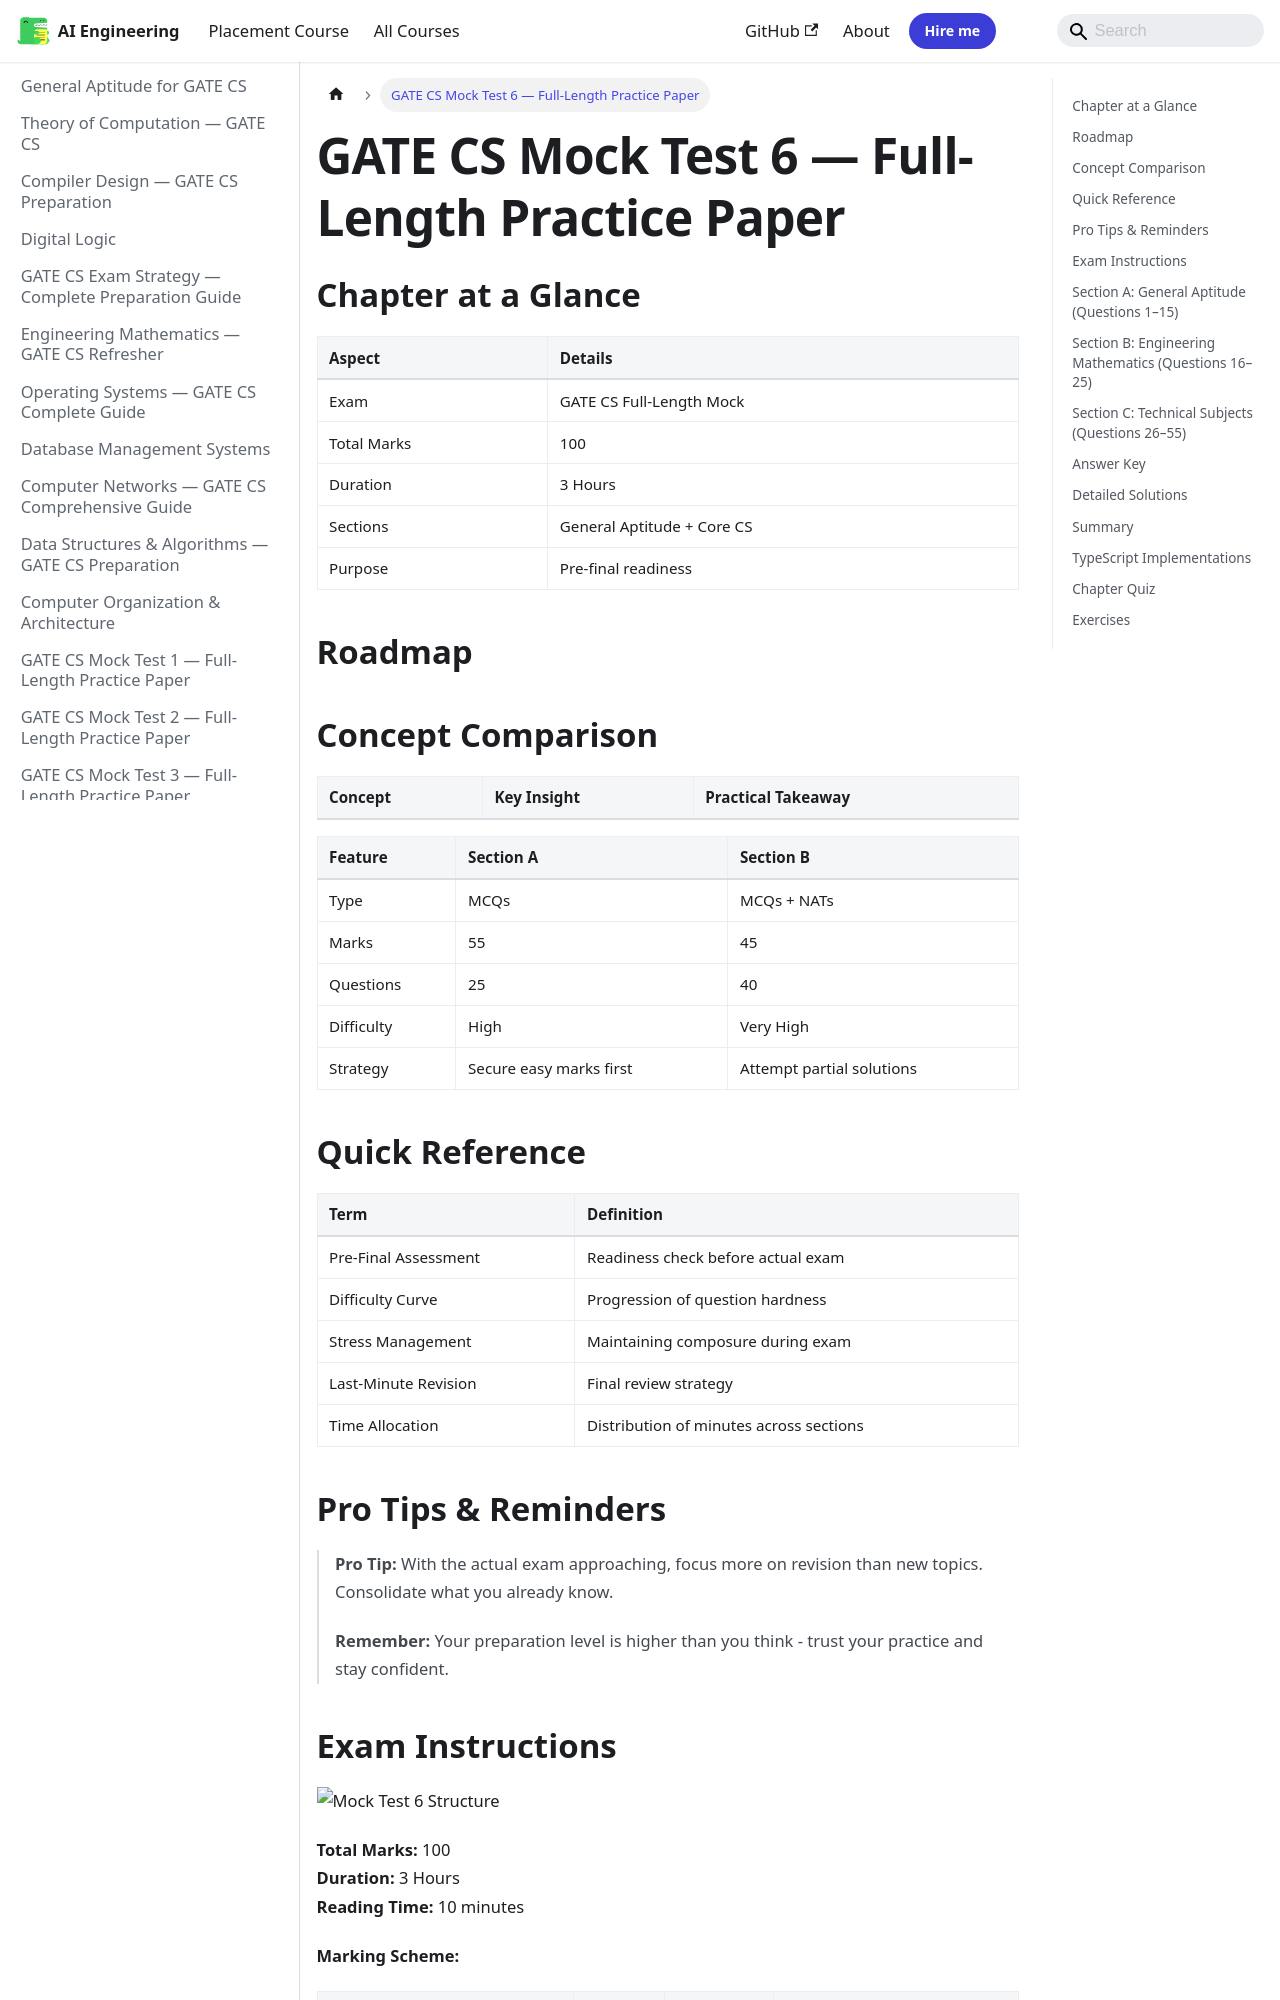

repository: Raushan666java/ai-engineering-journey · page: gate-cs-preparation/20-mock-test-6/index.html · generator: mkdocs

---
description: "Total Marks: 100 Duration: 3 Hours Reading Time: 10 minutes"
---
## Chapter at a Glance

| Aspect | Details |
|--------|---------|
| Exam | GATE CS Full-Length Mock |
| Total Marks | 100 |
| Duration | 3 Hours |
| Sections | General Aptitude + Core CS |
| Purpose | Pre-final readiness |

## Roadmap

```mermaid
flowchart LR
    A[GA Section A] --> B[Conceptual]
    C[GA Section B] --> D[Analytical]
    E[Core CS] --> F[Comprehensive]
    B --> G[Score]
    D --> G
    F --> G
    G --> H[Readiness Check]
```

## Concept Comparison

| Concept | Key Insight | Practical Takeaway |
|--------|-------------|-------------------|

| Feature | Section A | Section B |
|--- |--- |--- |
| Type | MCQs | MCQs + NATs |
| Marks | 55 | 45 |
| Questions | 25 | 40 |
| Difficulty | High | Very High |
| Strategy | Secure easy marks first | Attempt partial solutions |

## Quick Reference

| Term | Definition |
|--- |--- |
| Pre-Final Assessment | Readiness check before actual exam |
| Difficulty Curve | Progression of question hardness |
| Stress Management | Maintaining composure during exam |
| Last-Minute Revision | Final review strategy |
| Time Allocation | Distribution of minutes across sections |

## Pro Tips & Reminders

> **Pro Tip:** With the actual exam approaching, focus more on revision than new topics. Consolidate what you already know.
>
> **Remember:** Your preparation level is higher than you think - trust your practice and stay confident.


## Exam Instructions

![Mock Test 6 Structure](https://raw.githubusercontent.com/Raushan666java/ai-engineering-journey/main/docs/assets/images/diagrams/gate-cs-preparation/20-mock-test-6.png)

**Total Marks:** 100  
**Duration:** 3 Hours  
**Reading Time:** 10 minutes

**Marking Scheme:**

| Questions | Type | Marks | Negative Marking |
|-----------|------|-------|-----------------|
| Q1–Q10 (GA) | MCQ | 1 each | −1/3 |
| Q11–Q15 (GA) | MCQ | 2 each | −2/3 |
| Q16–Q20 (Math) | MCQ | 1 each | −1/3 |
| Q21–Q25 (Math) | MCQ | 2 each | −2/3 |
| Q26–Q45 (Technical) | MCQ | 1 each | −1/3 |
| Q46–Q55 (Technical) | MCQ | 2 each | −2/3 |

**Difficulty:** Moderate

---
